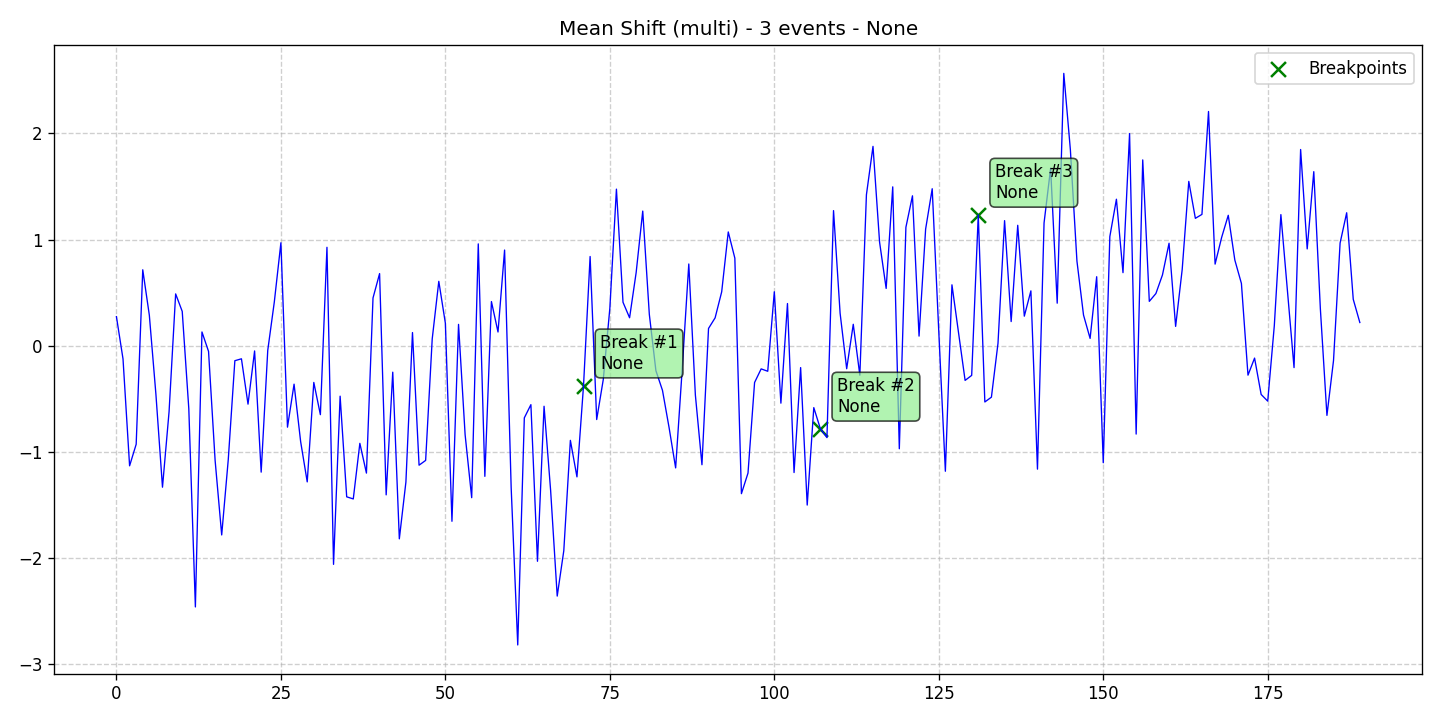

Values plotted in this chart, from the file beside it:
data, stationary, det_lin_up, det_lin_down, det_quad, det_cubic, det_exp, det_damped, stoc_trend, volatility, single_seas, multiple_seas, point_anom_single, point_anom_multi, collect_anom, context_anom, mean_shift, var_shift, trend_shift, date, is_break, is_anomaly, is_multi, location_beginning
0.2739, 0, 0, 0, 0, 0, 0, 0, 0, 0, 0, 0, 0, 0, 0, 0, 1, 0, 0, 2020-01-01, 0, 0, 1, 0
-0.1242, 0, 0, 0, 0, 0, 0, 0, 0, 0, 0, 0, 0, 0, 0, 0, 1, 0, 0, 2020-01-02, 0, 0, 1, 0
-1.13, 0, 0, 0, 0, 0, 0, 0, 0, 0, 0, 0, 0, 0, 0, 0, 1, 0, 0, 2020-01-03, 0, 0, 1, 0
-0.9276, 0, 0, 0, 0, 0, 0, 0, 0, 0, 0, 0, 0, 0, 0, 0, 1, 0, 0, 2020-01-04, 0, 0, 1, 0
0.7154, 0, 0, 0, 0, 0, 0, 0, 0, 0, 0, 0, 0, 0, 0, 0, 1, 0, 0, 2020-01-05, 0, 0, 1, 0
0.2879, 0, 0, 0, 0, 0, 0, 0, 0, 0, 0, 0, 0, 0, 0, 0, 1, 0, 0, 2020-01-06, 0, 0, 1, 0
-0.4569, 0, 0, 0, 0, 0, 0, 0, 0, 0, 0, 0, 0, 0, 0, 0, 1, 0, 0, 2020-01-07, 0, 0, 1, 0
-1.332, 0, 0, 0, 0, 0, 0, 0, 0, 0, 0, 0, 0, 0, 0, 0, 1, 0, 0, 2020-01-08, 0, 0, 1, 0
-0.621, 0, 0, 0, 0, 0, 0, 0, 0, 0, 0, 0, 0, 0, 0, 0, 1, 0, 0, 2020-01-09, 0, 0, 1, 0
0.4882, 0, 0, 0, 0, 0, 0, 0, 0, 0, 0, 0, 0, 0, 0, 0, 1, 0, 0, 2020-01-10, 0, 0, 1, 0
0.3236, 0, 0, 0, 0, 0, 0, 0, 0, 0, 0, 0, 0, 0, 0, 0, 1, 0, 0, 2020-01-11, 0, 0, 1, 0
-0.5926, 0, 0, 0, 0, 0, 0, 0, 0, 0, 0, 0, 0, 0, 0, 0, 1, 0, 0, 2020-01-12, 0, 0, 1, 0
-2.459, 0, 0, 0, 0, 0, 0, 0, 0, 0, 0, 0, 0, 0, 0, 0, 1, 0, 0, 2020-01-13, 0, 0, 1, 0
0.1298, 0, 0, 0, 0, 0, 0, 0, 0, 0, 0, 0, 0, 0, 0, 0, 1, 0, 0, 2020-01-14, 0, 0, 1, 0
-0.05308, 0, 0, 0, 0, 0, 0, 0, 0, 0, 0, 0, 0, 0, 0, 0, 1, 0, 0, 2020-01-15, 0, 0, 1, 0
-1.08, 0, 0, 0, 0, 0, 0, 0, 0, 0, 0, 0, 0, 0, 0, 0, 1, 0, 0, 2020-01-16, 0, 0, 1, 0
-1.781, 0, 0, 0, 0, 0, 0, 0, 0, 0, 0, 0, 0, 0, 0, 0, 1, 0, 0, 2020-01-17, 0, 0, 1, 0
-1.071, 0, 0, 0, 0, 0, 0, 0, 0, 0, 0, 0, 0, 0, 0, 0, 1, 0, 0, 2020-01-18, 0, 0, 1, 0
-0.1408, 0, 0, 0, 0, 0, 0, 0, 0, 0, 0, 0, 0, 0, 0, 0, 1, 0, 0, 2020-01-19, 0, 0, 1, 0
-0.1229, 0, 0, 0, 0, 0, 0, 0, 0, 0, 0, 0, 0, 0, 0, 0, 1, 0, 0, 2020-01-20, 0, 0, 1, 0
-0.5499, 0, 0, 0, 0, 0, 0, 0, 0, 0, 0, 0, 0, 0, 0, 0, 1, 0, 0, 2020-01-21, 0, 0, 1, 0
-0.04899, 0, 0, 0, 0, 0, 0, 0, 0, 0, 0, 0, 0, 0, 0, 0, 1, 0, 0, 2020-01-22, 0, 0, 1, 0
-1.19, 0, 0, 0, 0, 0, 0, 0, 0, 0, 0, 0, 0, 0, 0, 0, 1, 0, 0, 2020-01-23, 0, 0, 1, 0
-0.04379, 0, 0, 0, 0, 0, 0, 0, 0, 0, 0, 0, 0, 0, 0, 0, 1, 0, 0, 2020-01-24, 0, 0, 1, 0
0.4132, 0, 0, 0, 0, 0, 0, 0, 0, 0, 0, 0, 0, 0, 0, 0, 1, 0, 0, 2020-01-25, 0, 0, 1, 0
0.9696, 0, 0, 0, 0, 0, 0, 0, 0, 0, 0, 0, 0, 0, 0, 0, 1, 0, 0, 2020-01-26, 0, 0, 1, 0
-0.7666, 0, 0, 0, 0, 0, 0, 0, 0, 0, 0, 0, 0, 0, 0, 0, 1, 0, 0, 2020-01-27, 0, 0, 1, 0
-0.3616, 0, 0, 0, 0, 0, 0, 0, 0, 0, 0, 0, 0, 0, 0, 0, 1, 0, 0, 2020-01-28, 0, 0, 1, 0
-0.9028, 0, 0, 0, 0, 0, 0, 0, 0, 0, 0, 0, 0, 0, 0, 0, 1, 0, 0, 2020-01-29, 0, 0, 1, 0
-1.282, 0, 0, 0, 0, 0, 0, 0, 0, 0, 0, 0, 0, 0, 0, 0, 1, 0, 0, 2020-01-30, 0, 0, 1, 0
-0.3454, 0, 0, 0, 0, 0, 0, 0, 0, 0, 0, 0, 0, 0, 0, 0, 1, 0, 0, 2020-01-31, 0, 0, 1, 0
-0.6488, 0, 0, 0, 0, 0, 0, 0, 0, 0, 0, 0, 0, 0, 0, 0, 1, 0, 0, 2020-02-01, 0, 0, 1, 0
0.927, 0, 0, 0, 0, 0, 0, 0, 0, 0, 0, 0, 0, 0, 0, 0, 1, 0, 0, 2020-02-02, 0, 0, 1, 0
-2.058, 0, 0, 0, 0, 0, 0, 0, 0, 0, 0, 0, 0, 0, 0, 0, 1, 0, 0, 2020-02-03, 0, 0, 1, 0
-0.4748, 0, 0, 0, 0, 0, 0, 0, 0, 0, 0, 0, 0, 0, 0, 0, 1, 0, 0, 2020-02-04, 0, 0, 1, 0
-1.422, 0, 0, 0, 0, 0, 0, 0, 0, 0, 0, 0, 0, 0, 0, 0, 1, 0, 0, 2020-02-05, 0, 0, 1, 0
-1.442, 0, 0, 0, 0, 0, 0, 0, 0, 0, 0, 0, 0, 0, 0, 0, 1, 0, 0, 2020-02-06, 0, 0, 1, 0
-0.9189, 0, 0, 0, 0, 0, 0, 0, 0, 0, 0, 0, 0, 0, 0, 0, 1, 0, 0, 2020-02-07, 0, 0, 1, 0
-1.199, 0, 0, 0, 0, 0, 0, 0, 0, 0, 0, 0, 0, 0, 0, 0, 1, 0, 0, 2020-02-08, 0, 0, 1, 0
0.45, 0, 0, 0, 0, 0, 0, 0, 0, 0, 0, 0, 0, 0, 0, 0, 1, 0, 0, 2020-02-09, 0, 0, 1, 0
0.6795, 0, 0, 0, 0, 0, 0, 0, 0, 0, 0, 0, 0, 0, 0, 0, 1, 0, 0, 2020-02-10, 0, 0, 1, 0
-1.404, 0, 0, 0, 0, 0, 0, 0, 0, 0, 0, 0, 0, 0, 0, 0, 1, 0, 0, 2020-02-11, 0, 0, 1, 0
-0.2488, 0, 0, 0, 0, 0, 0, 0, 0, 0, 0, 0, 0, 0, 0, 0, 1, 0, 0, 2020-02-12, 0, 0, 1, 0
-1.818, 0, 0, 0, 0, 0, 0, 0, 0, 0, 0, 0, 0, 0, 0, 0, 1, 0, 0, 2020-02-13, 0, 0, 1, 0
-1.284, 0, 0, 0, 0, 0, 0, 0, 0, 0, 0, 0, 0, 0, 0, 0, 1, 0, 0, 2020-02-14, 0, 0, 1, 0
0.1242, 0, 0, 0, 0, 0, 0, 0, 0, 0, 0, 0, 0, 0, 0, 0, 1, 0, 0, 2020-02-15, 0, 0, 1, 0
-1.125, 0, 0, 0, 0, 0, 0, 0, 0, 0, 0, 0, 0, 0, 0, 0, 1, 0, 0, 2020-02-16, 0, 0, 1, 0
-1.08, 0, 0, 0, 0, 0, 0, 0, 0, 0, 0, 0, 0, 0, 0, 0, 1, 0, 0, 2020-02-17, 0, 0, 1, 0
0.06453, 0, 0, 0, 0, 0, 0, 0, 0, 0, 0, 0, 0, 0, 0, 0, 1, 0, 0, 2020-02-18, 0, 0, 1, 0
0.6067, 0, 0, 0, 0, 0, 0, 0, 0, 0, 0, 0, 0, 0, 0, 0, 1, 0, 0, 2020-02-19, 0, 0, 1, 0
0.2117, 0, 0, 0, 0, 0, 0, 0, 0, 0, 0, 0, 0, 0, 0, 0, 1, 0, 0, 2020-02-20, 0, 0, 1, 0
-1.653, 0, 0, 0, 0, 0, 0, 0, 0, 0, 0, 0, 0, 0, 0, 0, 1, 0, 0, 2020-02-21, 0, 0, 1, 0
0.2013, 0, 0, 0, 0, 0, 0, 0, 0, 0, 0, 0, 0, 0, 0, 0, 1, 0, 0, 2020-02-22, 0, 0, 1, 0
-0.8374, 0, 0, 0, 0, 0, 0, 0, 0, 0, 0, 0, 0, 0, 0, 0, 1, 0, 0, 2020-02-23, 0, 0, 1, 0
-1.431, 0, 0, 0, 0, 0, 0, 0, 0, 0, 0, 0, 0, 0, 0, 0, 1, 0, 0, 2020-02-24, 0, 0, 1, 0
0.9591, 0, 0, 0, 0, 0, 0, 0, 0, 0, 0, 0, 0, 0, 0, 0, 1, 0, 0, 2020-02-25, 0, 0, 1, 0
-1.23, 0, 0, 0, 0, 0, 0, 0, 0, 0, 0, 0, 0, 0, 0, 0, 1, 0, 0, 2020-02-26, 0, 0, 1, 0
0.416, 0, 0, 0, 0, 0, 0, 0, 0, 0, 0, 0, 0, 0, 0, 0, 1, 0, 0, 2020-02-27, 0, 0, 1, 0
0.1295, 0, 0, 0, 0, 0, 0, 0, 0, 0, 0, 0, 0, 0, 0, 0, 1, 0, 0, 2020-02-28, 0, 0, 1, 0
0.9012, 0, 0, 0, 0, 0, 0, 0, 0, 0, 0, 0, 0, 0, 0, 0, 1, 0, 0, 2020-02-29, 0, 0, 1, 0
... 130 more rows
